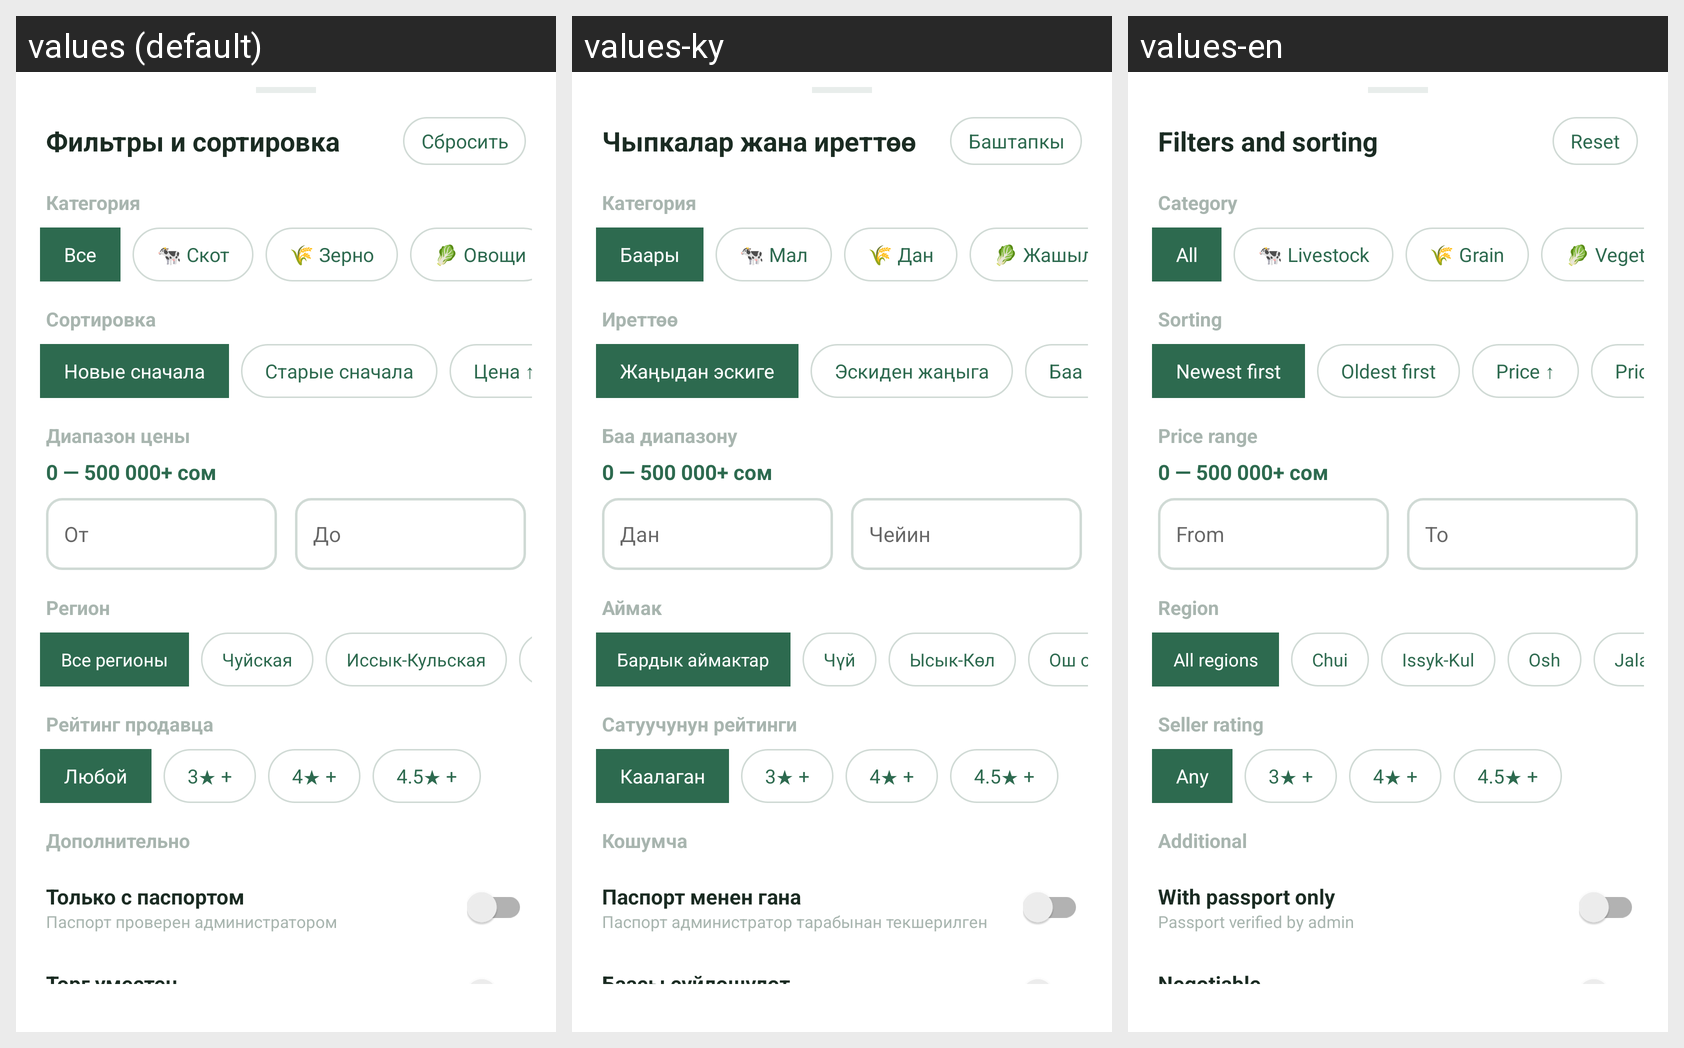

The Android screen above is rendered under several locales of the same app. Produce the string resources it draws, with the default and per-locale values.
Android screen res/layout/bottom_sheet_filter.xml rendered under 3 locales, left to right: values (default), values-ky, values-en. Device: Nexus 5 (rendered at 1080×1920; each locale shown at half size, 540×960, under a caption strip naming it); theme Theme.Farme.
Strings drawn on this screen, with the default value and each locale's value (text and hints the layout hard-codes, and strings that could not be matched under every locale, appear in the picture but are not listed):

filter_title
  values: Фильтры и сортировка
  values-ky: Чыпкалар жана иреттөө
  values-en: Filters and sorting

filter_reset
  values: Сбросить
  values-ky: Баштапкы
  values-en: Reset

listing_category
  values: Категория
  values-ky: Категория
  values-en: Category

chip_cat_all
  values: Все
  values-ky: Баары
  values-en: All

chip_cat_livestock
  values: 🐄 Скот
  values-ky: 🐄 Мал
  values-en: 🐄 Livestock

chip_cat_grain
  values: 🌾 Зерно
  values-ky: 🌾 Дан
  values-en: 🌾 Grain

chip_cat_vegetables
  values: 🥬 Овощи
  values-ky: 🥬 Жашылчалар
  values-en: 🥬 Vegetables

sort_label
  values: Сортировка
  values-ky: Иреттөө
  values-en: Sorting

sort_newest
  values: Новые сначала
  values-ky: Жаңыдан эскиге
  values-en: Newest first

sort_oldest
  values: Старые сначала
  values-ky: Эскиден жаңыга
  values-en: Oldest first

sort_price_asc
  values: Цена ↑
  values-ky: Баа ↑
  values-en: Price ↑

price_range_label
  values: Диапазон цены
  values-ky: Баа диапазону
  values-en: Price range

hint_from
  values: От
  values-ky: Дан
  values-en: From

hint_to
  values: До
  values-ky: Чейин
  values-en: To

listing_region
  values: Регион
  values-ky: Аймак
  values-en: Region

chip_reg_all
  values: Все регионы
  values-ky: Бардык аймактар
  values-en: All regions

chip_reg_chuy
  values: Чуйская
  values-ky: Чүй
  values-en: Chui

chip_reg_issyk
  values: Иссык-Кульская
  values-ky: Ысык-Көл
  values-en: Issyk-Kul

filter_seller_rating
  values: Рейтинг продавца
  values-ky: Сатуучунун рейтинги
  values-en: Seller rating

filter_rating_any
  values: Любой
  values-ky: Каалаган
  values-en: Any

filter_extras_label
  values: Дополнительно
  values-ky: Кошумча
  values-en: Additional

filter_passport_only
  values: Только с паспортом
  values-ky: Паспорт менен гана
  values-en: With passport only

filter_passport_only_hint
  values: Паспорт проверен администратором
  values-ky: Паспорт администратор тарабынан текшерилген
  values-en: Passport verified by admin

filter_negotiable
  values: Торг уместен
  values-ky: Баасы сүйлөшүлөт
  values-en: Negotiable
